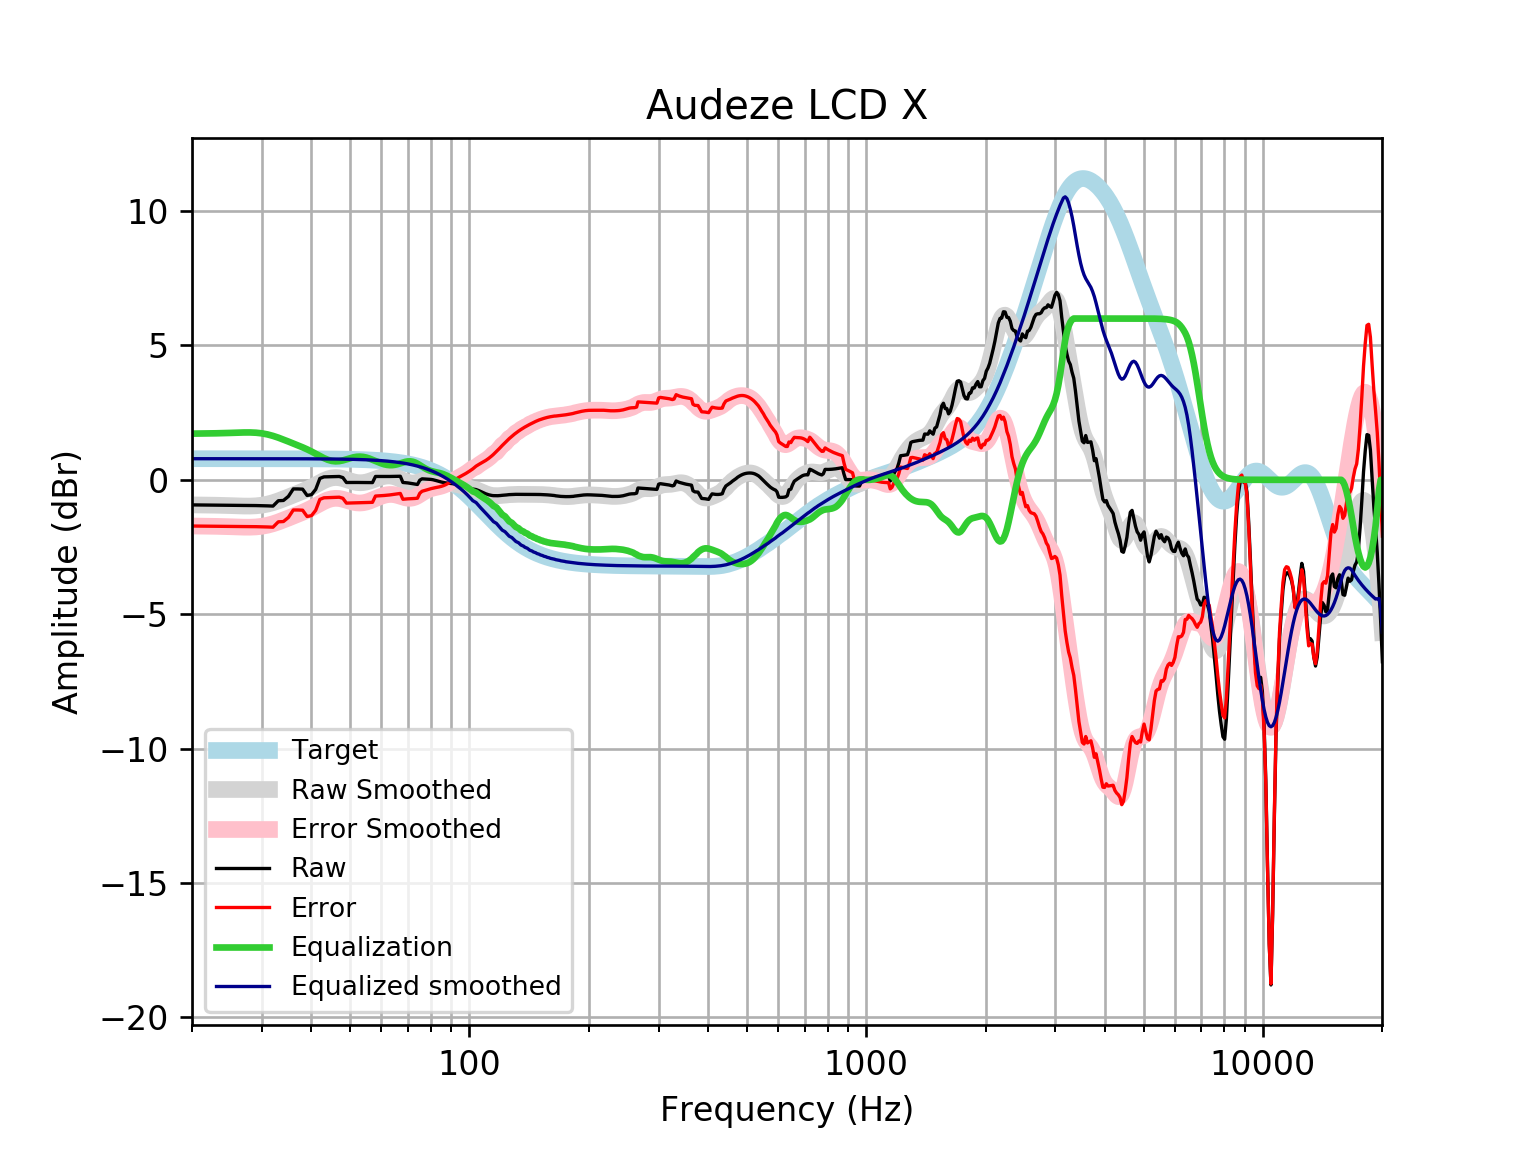

The table this chart was drawn from, first rows:
frequency, raw, error, smoothed, error_smoothed, equalization, equalized_raw, equalized_smoothed, target
20, -0.9327, -1.719, -0.9322, -1.718, 1.718, 0.7853, 0.7859, 0.7859
21, -0.9366, -1.722, -0.9357, -1.722, 1.722, 0.7849, 0.7859, 0.7859
22, -0.9403, -1.726, -0.9399, -1.726, 1.726, 0.7855, 0.7859, 0.7858
23, -0.9436, -1.729, -0.9448, -1.731, 1.731, 0.787, 0.7858, 0.7858
24, -0.9469, -1.733, -0.9506, -1.736, 1.736, 0.7894, 0.7858, 0.7858
25, -0.9497, -1.735, -0.9593, -1.745, 1.745, 0.7954, 0.7857, 0.7857
26, -0.9517, -1.737, -0.9686, -1.754, 1.754, 0.8026, 0.7857, 0.7857
27, -0.9531, -1.739, -0.9757, -1.761, 1.761, 0.8082, 0.7856, 0.7856
28, -0.9546, -1.74, -0.9766, -1.762, 1.762, 0.8075, 0.7855, 0.7855
29, -0.9575, -1.743, -0.9669, -1.752, 1.752, 0.7948, 0.7854, 0.7854
30, -0.9622, -1.747, -0.9431, -1.728, 1.728, 0.7661, 0.7852, 0.7852
31, -0.9689, -1.754, -0.9036, -1.689, 1.689, 0.7197, 0.785, 0.785
32, -0.9771, -1.762, -0.8494, -1.634, 1.634, 0.6571, 0.7848, 0.7848
33, -0.778, -1.563, -0.7841, -1.569, 1.569, 0.7907, 0.7846, 0.7846
34, -0.7674, -1.552, -0.7124, -1.497, 1.497, 0.7293, 0.7843, 0.7843
35, -0.615, -1.399, -0.6392, -1.423, 1.423, 0.808, 0.7839, 0.7839
36, -0.3387, -1.122, -0.5672, -1.351, 1.351, 1.012, 0.7835, 0.7835
37, -0.3396, -1.123, -0.497, -1.28, 1.28, 0.9404, 0.783, 0.783
38, -0.3475, -1.13, -0.4264, -1.209, 1.209, 0.8613, 0.7824, 0.7824
39, -0.581, -1.363, -0.3526, -1.134, 1.134, 0.5533, 0.7818, 0.7818
40, -0.5529, -1.334, -0.2735, -1.055, 1.055, 0.5017, 0.781, 0.781
41, -0.3548, -1.135, -0.19, -0.9702, 0.9702, 0.6154, 0.7801, 0.7801
42, 0.05206, -0.727, -0.1064, -0.8855, 0.8855, 0.9376, 0.7791, 0.7791
43, 0.1092, -0.6688, -0.02967, -0.8076, 0.8076, 0.9168, 0.778, 0.7779
44, 0.1141, -0.6625, 0.03201, -0.7446, 0.7446, 0.8587, 0.7766, 0.7766
45, 0.1184, -0.6567, 0.07184, -0.7033, 0.7033, 0.8217, 0.7752, 0.7751
46, 0.1218, -0.6517, 0.0863, -0.6872, 0.6872, 0.809, 0.7735, 0.7734
47, 0.1245, -0.6471, 0.0763, -0.6952, 0.6952, 0.8197, 0.7715, 0.7715
48, 0.08227, -0.6871, 0.04694, -0.7225, 0.7225, 0.8047, 0.7694, 0.7694
49, -0.09939, -0.8663, 0.006205, -0.7608, 0.7608, 0.6614, 0.767, 0.767
50, -0.0981, -0.8623, -0.03687, -0.8011, 0.8011, 0.703, 0.7643, 0.7642
51, -0.09764, -0.8588, -0.07407, -0.8353, 0.8353, 0.7377, 0.7612, 0.7612
52, -0.09815, -0.856, -0.09928, -0.8571, 0.8571, 0.759, 0.7579, 0.7578
53, -0.09941, -0.8535, -0.1092, -0.8632, 0.8632, 0.7638, 0.7541, 0.7541
54, -0.1009, -0.8508, -0.1031, -0.853, 0.853, 0.7521, 0.7499, 0.7499
55, -0.1022, -0.8474, -0.08266, -0.8279, 0.8279, 0.7258, 0.7453, 0.7453
56, -0.1028, -0.843, -0.05111, -0.7913, 0.7913, 0.6885, 0.7402, 0.7401
57, -0.103, -0.8375, -0.01253, -0.7471, 0.7471, 0.6441, 0.7345, 0.7345
58, 0.1248, -0.6035, 0.02868, -0.6996, 0.6996, 0.8245, 0.7283, 0.7283
59, 0.1245, -0.597, 0.06824, -0.6533, 0.6533, 0.7778, 0.7215, 0.7215
60, 0.1239, -0.5901, 0.1023, -0.6117, 0.6117, 0.7356, 0.714, 0.714
61, 0.1234, -0.5825, 0.1276, -0.5783, 0.5783, 0.7016, 0.7058, 0.7058
62, 0.1235, -0.5734, 0.1416, -0.5553, 0.5553, 0.6788, 0.6969, 0.6969
63, 0.1247, -0.5624, 0.1427, -0.5444, 0.5444, 0.6692, 0.6871, 0.6871
64, 0.1271, -0.5494, 0.1304, -0.5461, 0.5461, 0.6733, 0.6765, 0.6765
65, 0.13, -0.535, 0.1053, -0.5598, 0.5598, 0.6897, 0.665, 0.665
66, 0.1322, -0.5203, 0.06944, -0.5831, 0.5831, 0.7153, 0.6525, 0.6525
67, 0.1324, -0.5066, 0.0265, -0.6125, 0.6125, 0.7449, 0.639, 0.639
68, -0.09843, -0.7229, -0.0187, -0.6431, 0.6431, 0.5447, 0.6244, 0.6244
69, -0.1051, -0.7138, -0.06063, -0.6693, 0.6693, 0.5642, 0.6087, 0.6087
70, -0.1155, -0.7073, -0.09389, -0.6857, 0.6857, 0.5702, 0.5918, 0.5918
71, -0.129, -0.7026, -0.1143, -0.6879, 0.6879, 0.559, 0.5736, 0.5736
72, -0.1442, -0.6984, -0.1197, -0.6739, 0.6739, 0.5296, 0.5541, 0.5541
73, -0.1596, -0.6929, -0.1106, -0.6438, 0.6438, 0.4842, 0.5333, 0.5333
74, -0.1733, -0.6844, -0.08971, -0.6007, 0.6007, 0.4274, 0.511, 0.511
75, -0.01383, -0.5011, -0.06189, -0.5492, 0.5492, 0.5353, 0.4873, 0.4873
76, 0.03672, -0.4253, -0.03269, -0.4947, 0.4947, 0.5314, 0.462, 0.4621
77, 0.03235, -0.4029, -0.007361, -0.4426, 0.4426, 0.4749, 0.4352, 0.4353
78, 0.02899, -0.3778, 0.01015, -0.3966, 0.3966, 0.4256, 0.4068, 0.4068
79, 0.02419, -0.3526, 0.01775, -0.3589, 0.3589, 0.3831, 0.3767, 0.3768
... 553 more rows
